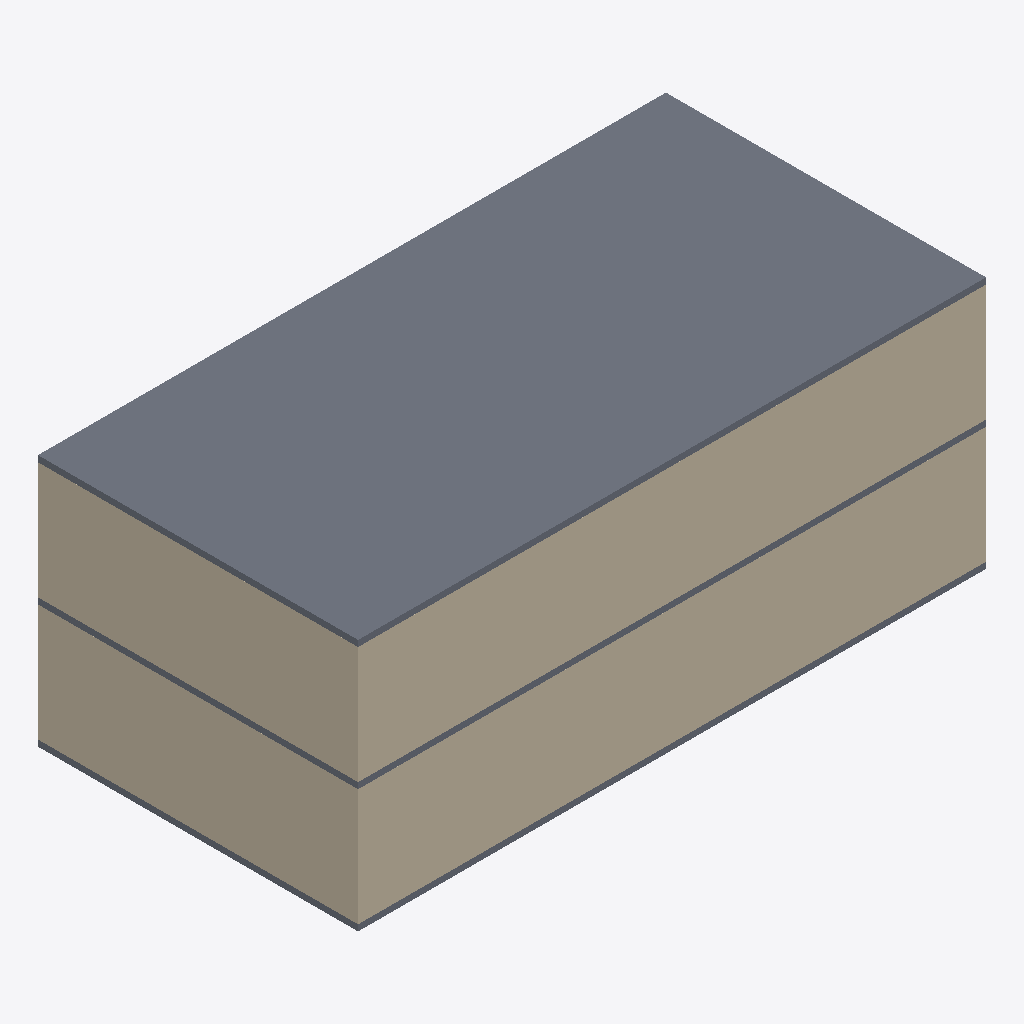
Isometric view of an IFC building model (IFC-SPF (STEP), schema IFC2X3, length unit millimetre), seen from the south-west, elements coloured by IFC class: 7 walls (beige), 3 slabs (grey).
Extent 20.4 m × 10.4 m × 8.2 m (x, y, z). Storeys (3): Level 1 at 0.00 m; Level 2 at 4.00 m; Level 3 at 8.00 m. Elements (16): 13 IfcWallStandardCase, 3 IfcSlab.

HEADER;
FILE_DESCRIPTION(('ViewDefinition [CoordinationView, QuantityTakeOffAddOnView, FMHandOverView]'),'2;1');
FILE_NAME('0001','2016-02-13T11:31:29',(''),(''),'The EXPRESS Data Manager Version 5.02.0100.07 : 28 Aug 2013','20150714_1515(x64) - Exporter 16.3.0.0 - Alternate UI 16.3.0.0','');
FILE_SCHEMA(('IFC2X3'));
ENDSEC;
DATA;
#104=IFCPROJECT('0SJUzRltz5U9P_nUGXP6VH',#41,'0001',$,$,'Project Name','Project Status',(#93,#101),#88);
#1845=IFCSITE('0SJUzRltz5U9P_nUGXP6VJ',#41,'Default',$,'',#1844,$,$,.ELEMENT.,$,$,$,$,$);
#114=IFCBUILDING('0SJUzRltz5U9P_nUGXP6VG',#41,'',$,$,#32,$,'',.ELEMENT.,$,$,$);
#123=IFCBUILDINGSTOREY('0SJUzRltz5U9P_nUJUcvaM',#41,'Level 1',$,$,#121,$,'Level 1',.ELEMENT.,0.0);
#129=IFCBUILDINGSTOREY('0SJUzRltz5U9P_nUJUcvgN',#41,'Level 2',$,$,#128,$,'Level 2',.ELEMENT.,4000.0);
#135=IFCBUILDINGSTOREY('0SJUzRltz5U9P_nUJUcITB',#41,'Level 3',$,$,#134,$,'Level 3',.ELEMENT.,8000.00000000026);
#1713=IFCSLAB('0APO55JED3WPWEaxS8pPIH',#41,'Floor:Generic 150mm:181545',$,'Floor:Generic 150mm',#1697,#1711,'181545',.FLOOR.);
#1242=IFCWALLSTANDARDCASE('0APO55JED3WPWEaxS8pP7E',#41,'Basic Wall:Generic - 200mm:180342',$,'Basic Wall:Generic - 200mm:398',#1217,#1240,'180342');
#1623=IFCWALLSTANDARDCASE('0APO55JED3WPWEaxS8pPIh',#41,'Basic Wall:Generic - 200mm:181523',$,'Basic Wall:Generic - 200mm:398',#1598,#1621,'181523');
#1574=IFCWALLSTANDARDCASE('0APO55JED3WPWEaxS8pPIg',#41,'Basic Wall:Generic - 200mm:181522',$,'Basic Wall:Generic - 200mm:398',#1549,#1572,'181522');
#1291=IFCWALLSTANDARDCASE('0APO55JED3WPWEaxS8pP4h',#41,'Basic Wall:Generic - 200mm:180371',$,'Basic Wall:Generic - 200mm:398',#1266,#1289,'180371');
#1040=IFCSLAB('0APO55JED3WPWEaxS8pUuc',#41,'Floor:Generic 150mm:180126',$,'Floor:Generic 150mm',#1018,#1038,'180126',.FLOOR.);
#1478=IFCSLAB('0APO55JED3WPWEaxS8pPCw',#41,'Floor:Generic 150mm:180866',$,'Floor:Generic 150mm',#1462,#1476,'180866',.FLOOR.);
#1124=IFCWALLSTANDARDCASE('0APO55JED3WPWEaxS8pP6f',#41,'Basic Wall:Generic - 200mm:180241',$,'Basic Wall:Generic - 200mm:398',#1092,#1122,'180241');
#1525=IFCWALLSTANDARDCASE('0APO55JED3WPWEaxS8pPIf',#41,'Basic Wall:Generic - 200mm:181521',$,'Basic Wall:Generic - 200mm:398',#1500,#1523,'181521');
#1193=IFCWALLSTANDARDCASE('0APO55JED3WPWEaxS8pP7w',#41,'Basic Wall:Generic - 200mm:180290',$,'Basic Wall:Generic - 200mm:398',#1168,#1191,'180290');
ENDSEC;